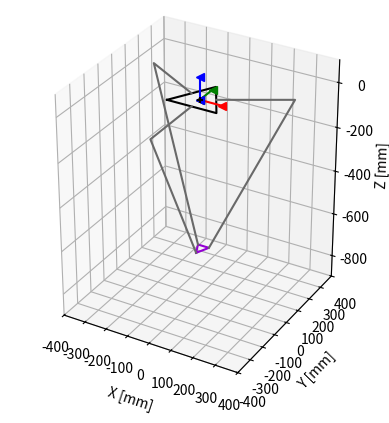

The matplotlib source for this figure:
"""
Closed form solutions to solve the Inverse Kinematics of Delta Robot

INPUT: Goal position
OUTPUT: Desired thetas

To run this code, 
1) Create a position object with your x, y, z goal coords
2) Create a deltaSolver object
3) Pass in your goal to the ik method of the deltaSolver

Example:
goal = position(x, y, z)
ds = deltaSolver()
ds.ik(goal) <-- Returns [theta1, theta2, theta3] as a list
"""

from math import sqrt
from scipy.optimize import fsolve
import numpy as np
from mpl_toolkits.mplot3d import Axes3D
import matplotlib.pyplot as plt
import time

pi = np.pi
arctan = np.arctan
sin = np.sin
cos = np.cos

RAD2DEG = 180.0/pi
DEG2RAD = pi/180.0

# POSITIVE MOTION OF THETA MOVES ARM DOWN! This is opposite the ODrive convention!

class position(object):
	def __init__(self, x, y, z):
		self.x = x
		self.y = y
		self.z = z

def rotz(theta):
	return np.array([[np.cos(theta), -np.sin(theta), 0], [np.sin(theta),  np.cos(theta), 0], [0, 0, 1]])

def roty(theta):
	return np.array([[np.cos(theta), 0, np.sin(theta)],[0, 1, 0], [-np.sin(theta), 0, np.cos(theta)]])

def rotx(theta):
	return np.array([[1, 0, 0], [0, np.cos(theta), -np.sin(theta)], [0, np.sin(theta),  np.cos(theta)]])


class deltaSolver(object):
	# Dimensions are in mm
	def __init__(self, sb = 219.97, sp = 51.11, L = 304.8, l = 759.57, h = 54.77, tht0 = (0, 0, 0), swivel_limit = 10*DEG2RAD):
		self.swivel_limit = swivel_limit
		(self.currTheta1, self.currTheta2, self.currTheta3) = tht0
		self.vel1 = 0
		self.vel2 = 0
		self.vel3 = 0
		#base equilateral triangle side (sb) = 219.97mm (=5in * 3/2 * 2/sqrt(3))
		#platform equilateral triangle side (sp) = 51.11mm
		#upper legs length (L) = 304.8mm (=12in)
		#lower legs parallelogram length (l) = 759.57mm
		#lower legs parallelogram width (h) = 54.77mm
		self.sb = sb
		self.sp = sp
		self.L = L
		self.l = l
		self.h = h
		#planar distance from {0} to near base side (wb)
		#planar distance from {0} to a base vertex (ub)
		#planar distance from {p} to a near platform side (wp)
		#planar distance from {p} to a platform vertex (up)
		self.wb = (sqrt(3)/6) * self.sb
		self.ub = (sqrt(3)/3) * self.sb
		self.wp = (sqrt(3)/6) * self.sp
		self.up = (sqrt(3)/3) * self.sp
		
		self.a = self.wb - self.up
		self.b = self.sp/2 - (sqrt(3)/2) * self.wb
		self.c = self.wp - self.wb/2

		(xx, yy, zz)=self.FK((self.currTheta1, self.currTheta2, self.currTheta3))
		self.x = xx
		self.y = yy
		self.z = zz
		self.endpt = (self.x, self.y, self.z)
		(th1, th2, th3) = self.ik(position(self.x, self.y, self.z))
		self.thts = (th1, th2, th3)
		self.fig = plt.figure()

		self.plot(position(xx,yy,zz))

	def check_workspace(self, goal):
		# Goal is a position object
		table_x_min = -620/2			# Placeholder numbers for now
		table_x_max = 620/2
		table_y_min = -610/2
		table_y_max = 610/2
		z_min = -1000
		z_max = 0

		x_valid = False
		y_valid = False
		z_valid = False
		
		if table_x_min <= goal.x <= table_x_max:
			x_valid = True

		if table_y_min <= goal.y <= table_y_max:
			y_valid = True

		if z_min <= goal.z <= z_max:
			z_valid = True

		return x_valid and y_valid and z_valid

	def solveTheta1(self, position):
		#Takes in an argument that is position class
		#Solves for Theta1
		E1 = 2*self.L*(position.y+self.a)
		F1 = 2*position.z*self.L
		G1 = position.x**2 + position.y**2 + position.z**2 + self.a**2 + self.L**2 + 2*position.y*self.a - self.l**2

		# Singularity condition because leg is aligned with y-axis
		if(G1 - E1 == 0):
			return 0

		return self.angleSolver(E1, F1, G1, 1)

	def solveTheta2(self, position):
		E2 = -self.L*(sqrt(3) * (position.x + self.b) + position.y + self.c)
		F2 = 2*position.z*self.L
		G2 = position.x**2 + position.y**2 + position.z**2 + self.b**2 + self.c**2 + self.L**2 + 2*(position.x*self.b + position.y*self.c) - self.l**2

		return self.angleSolver(E2, F2, G2, 2)

	def solveTheta3(self, position):
		E3 = self.L * (sqrt(3) * (position.x - self.b) - position.y - self.c)
		F3 = 2*position.z*self.L
		G3 = position.x**2 + position.y**2 + position.z**2 + self.b**2 + self.c**2 + self.L**2 + 2*(-position.x*self.b + position.y*self.c) - self.l**2

		return self.angleSolver(E3, F3, G3, 3)

	def angleSolver(self, E, F, G, thetaID):
		if (E**2 + F**2 - G**2) < 0:
			raise ValueError('Square root is negative in angleSolver')
		if (G - E) == 0:
			raise ValueError('Dividing by zero in angleSolver')

		t1 = (-F + sqrt(E**2 + F**2 - G**2))/(G - E)
		t2 = (-F - sqrt(E**2 + F**2 - G**2))/(G - E)
		thetaPossible1 = 2*arctan(t1)
		thetaPossible2 = 2*arctan(t2)

		if(thetaID == 1):
			currTheta = self.currTheta1
		
		elif(thetaID == 2):
			currTheta = self.currTheta2

		elif(thetaID == 3):
			currTheta = self.currTheta3

		# Calculate the difference between the possible angles that solves the quadratic with current angle. 
		thetaDiff1 = thetaPossible1 - currTheta
		thetaDiff2 = thetaPossible2 - currTheta
		# Return the theta that is closest to the current theta
		if(abs(thetaDiff1) < abs(thetaDiff2)):
			return thetaPossible1
		else:
			return thetaPossible2

	def ik(self, goal):
		if self.check_workspace(goal):
			return [self.solveTheta1(goal), self.solveTheta2(goal), self.solveTheta3(goal)]
		else:
			raise ValueError('Goal is outside of workspace')

	def FK(self,thts):
		# Works regardless of length unit. Angle units are in radians. 
		th1, th2, th3 = thts
		def simulEqns(inp):
			(x, y, z) = inp
			l = self.l
			L = self.L
			a = self.a
			b = self.b
			c = self.c
			eq1 = 2*z*L*sin(th1) + x*x + y*y + z*z - l*l + L*L + a*a + 2*y*a + 2*L*(y+a)*cos(th1) 
			eq2 = 2*z*L*sin(th2) + x*x + y*y + z*z - l*l + L*L + b*b + c*c + 2*x*b + 2*y*c - L*(sqrt(3)*(x+b)+y+c)*cos(th2) 
			eq3 = 2*z*L*sin(th3) + x*x + y*y + z*z - l*l + L*L + b*b + c*c - 2*x*b + 2*y*c + L*(sqrt(3)*(x-b)-y-c)*cos(th3)
			return (eq1, eq2, eq3)
		return fsolve(simulEqns,(0,0,-500))

	def vel(self, inputVec):
		#inputVec is a vector in meters per second. [xdot, ydot, zdot]
		
		a11 = self.x
		a12 = self.y+self.a + self.L*cos(self.currTheta1)
		a13 = self.z + self.L*sin(self.currTheta1)

		a21 = 2*(self.x+self.b) - sqrt(3)*self.L*cos(self.currTheta2)
		a22 = 2*(self.y + self.c) - self.L*cos(self.currTheta2)
		a23 = 2*(self.z + self.L*sin(self.currTheta2))

		a31 = 2*(self.x - self.b) + sqrt(3)*self.L*cos(self.currTheta3)
		a32 = 2*(self.y + self.c) - self.L*cos(self.currTheta3)
		a33 = 2*(self.z + self.L*sin(self.currTheta3))

		A = np.matrix([[a11, a12, a13], 
					   [a21, a22, a23], 
					   [a31, a32, a33]])

		b11 = self.L*((self.y + self.a)*sin(self.currTheta1) - self.z*cos(self.currTheta1))
		b22 = -self.L*((sqrt(3)*(self.x + self.b) + self.y + self.c)*sin(self.currTheta2) + 2*self.z*cos(self.currTheta2))
		b33 = self.L*((sqrt(3)*(self.x-self.b) - self.y - self.c)*sin(self.currTheta3) - 2*self.z*cos(self.currTheta3))
		
		B = np.matrix([[b11, 0, 0], 
					   [0, b22, 0], 
					   [0, 0, b33]])

		B_inv = np.linalg.inv(B)

		AB = np.matmul(A,B_inv)
		thetadot = np.matmul(AB, inputVec)

		#return a vector of the angle velocities. [omega1, omega2, omega3]
		return thetadot

	# All code below only for plotting simulation
	def plot(self, pos = position(0, 0, -500)):
		(x, y, z) = (pos.x, pos.y, pos.z)
		thts = self.ik(pos)

		ax = self.fig.add_subplot(111, projection='3d')
		self.ax = ax
		ax.set_xlim3d(-400, 400)
		ax.set_ylim3d(-400, 400)
		ax.set_zlim3d(-900, 100)
		plt.gca().set_aspect('equal', adjustable='box')
		plt.ion()
		plt.show()
		ax.set_xlabel('X [mm]')
		ax.set_ylabel('Y [mm]')
		ax.set_zlabel('Z [mm]')
		#Draw Origin
		ax.scatter(0,0,0, marker = '+', c = 'k')

		#Draw Base
		base1 = np.matrix([-self.sb/2,-self.wb,0]).transpose()
		base2 = np.matrix([self.sb/2,-self.wb,0]).transpose()
		base3 = np.matrix([0,self.ub,0]).transpose()
		basePts = np.hstack((base1, base2, base3, base1))
		basePts = np.array(basePts)
		ax.plot(basePts[0,:] ,basePts[1,:], basePts[2,:],c='k')
		
		#Plot Origin Axes
		p = np.array([0, 0, 0])
		a1 = p+np.array([100,0,0])
		a2 = p+np.array([0,100,0])
		a3 = p+np.array([0,0,100])
		ax.plot([p[0], a1[0]], [p[1], a1[1]], [p[2], a1[2]], c='r', marker = '<')
		ax.plot([p[0], a2[0]], [p[1], a2[1]], [p[2], a2[2]], c='g', marker = '<')
		ax.plot([p[0], a3[0]], [p[1], a3[1]], [p[2], a3[2]], c='b', marker = '<')

		#Plot End Platform
		p = np.array([[x, y, z]]).T
		BTp1 = p+np.array([[0, -self.up, 0]]).T
		BTp2 = p+np.array([[self.sp/2, self.up, 0]]).T
		BTp3 = p+np.array([[-self.sp/2, self.up, 0]]).T
		BTp = np.array(np.hstack((BTp1, BTp2, BTp3, BTp1)))
		self.myPts = ax.plot(BTp[0,:], BTp[1,:], BTp[2,:],c='darkviolet')

		#Plot linkages
		pt1B = np.array([[0,-self.wb,0]]).T
		pt1J = pt1B+np.array([[0, -self.L*cos(-thts[0]), self.L*sin(-thts[0])]]).T
		pt1P = BTp1
		pt2B = np.dot(rotz(2*np.pi/3), pt1B)
		pt2J = pt2B+np.dot(rotz(2*np.pi/3), np.array([[0, -self.L*cos(-thts[1]), self.L*sin(-thts[1])]]).T)
		pt2P = BTp2
		pt3B = np.dot(rotz(4*np.pi/3) , pt1B)
		pt3J = pt3B+np.dot(rotz(4*np.pi/3), np.array([[0, -self.L*cos(-thts[2]), self.L*sin(-self.thts[2])]]).T)
		pt3P = BTp3
		self.link1 = ax.plot([pt1B[0][0], pt1J[0][0], pt1P[0][0]], [pt1B[1][0], pt1J[1][0], pt1P[1][0]], [pt1B[2][0], pt1J[2][0], pt1P[2][0]], c='dimgrey')
		self.link2 = ax.plot([pt2B[0][0], pt2J[0][0], pt2P[0][0]], [pt2B[1][0], pt2J[1][0], pt2P[1][0]], [pt2B[2][0], pt2J[2][0], pt2P[2][0]], c='dimgrey')
		self.link3 = ax.plot([pt3B[0][0], pt3J[0][0], pt3P[0][0]], [pt3B[1][0], pt3J[1][0], pt3P[1][0]], [pt3B[2][0], pt3J[2][0], pt3P[2][0]], c='dimgrey')

		#Update the Figure
		self.fig.canvas.draw_idle()
		plt.pause(0.0001)

	def updatePlot(self, pos = position(0, 0, -500), color = None):
		if(color == None):
			(x, y, z) = (pos.x, pos.y, pos.z)
			thts = self.ik(pos)

			#Plot End Platform
			p = np.array([[x, y, z]]).T
			BTp1 = p+np.array([[0, -self.up, 0]]).T
			BTp2 = p+np.array([[self.sp/2, self.up, 0]]).T
			BTp3 = p+np.array([[-self.sp/2, self.up, 0]]).T
			BTp = np.array(np.hstack((BTp1, BTp2, BTp3, BTp1)))
			self.updateThings(self.myPts, BTp[0,:], BTp[1,:], BTp[2,:])

			#Plot linkages
			pt1B = np.array([[0,-self.wb,0]]).T
			pt1J = pt1B+np.array([[0, -self.L*cos(-thts[0]), self.L*sin(-thts[0])]]).T
			pt1P = BTp1
			pt2B = np.dot(rotz(2*np.pi/3), pt1B)
			pt2J = pt2B+np.dot(rotz(2*np.pi/3), np.array([[0, -self.L*cos(-thts[1]), self.L*sin(-thts[1])]]).T)
			pt2P = BTp2
			pt3B = np.dot(rotz(4*np.pi/3) , pt1B)
			pt3J = pt3B+np.dot(rotz(4*np.pi/3), np.array([[0, -self.L*cos(-thts[2]), self.L*sin(-thts[2])]]).T)
			pt3P = BTp3
			self.updateThings(self.link1, [pt1B[0][0], pt1J[0][0], pt1P[0][0]], [pt1B[1][0], pt1J[1][0], pt1P[1][0]], [pt1B[2][0], pt1J[2][0], pt1P[2][0]])
			self.updateThings(self.link2, [pt2B[0][0], pt2J[0][0], pt2P[0][0]], [pt2B[1][0], pt2J[1][0], pt2P[1][0]], [pt2B[2][0], pt2J[2][0], pt2P[2][0]])
			self.updateThings(self.link3, [pt3B[0][0], pt3J[0][0], pt3P[0][0]], [pt3B[1][0], pt3J[1][0], pt3P[1][0]], [pt3B[2][0], pt3J[2][0], pt3P[2][0]])

			#Update the Figure
			self.fig.canvas.draw_idle()
			plt.pause(0.1)
		else:
			self.ax.scatter(xs = pos[0], ys = pos[1],zs = pos[2], c = color)

	def update_lines(self, num, dataLines, lines) :
		for line, data in zip(lines, dataLines) :
			# note: there is no .set_data() for 3 dim data...
			line.set_data(data[0:2, num:num+2])
			line.set_3d_properties(data[2,num:num+2])
		return lines

	def updateThings(self, linesObj, xPts, yPts, zPts):
		linesObj[0].set_data(xPts, yPts)
		linesObj[0].set_3d_properties(zPts)

	def check_constraints(self, motorID, endpos, theta1):
		#endpos is a tuple

		#assign lengths
		length_to_motor = self.wb
		length_to_attach = self.up

		#create an array of the end position
		xe = np.array([endpos[0], endpos[1], endpos[2]])

		#all rotation matrices along the z axis
		if(motorID == 1):
			#rotation matrix is rotation -90 degrees
			rotation_matrix = rotz(-pi/2)
		if(motorID == 2):
			#rotation_matrix is rotation 120-90 degrees
			rotation_matrix = rotz(2*pi/3-pi/2)
		if(motorID == 3):
			#rotation matrix is rotation 240-90 degrees
			rotation_matrix = rotz(4*pi/3-pi/2)

		#rotate the end effector position so that the math is easy
		xe = np.dot(rotation_matrix,xe)

		#Find the end position of the attachment
		bvec = xe - np.array([0, length_to_attach, 0])
		x0 = np.array([length_to_motor, 0, 0])
		#Solve two equations to solve for theta3
		theta2 = np.arcsin((bvec[2] - x0[2] + self.L*np.cos(theta1))/(-self.l))
		theta3 = np.arcsin((bvec[0] - x0[0])/(self.l*np.cos(theta2)))
		print(theta1*RAD2DEG,theta2*RAD2DEG, (theta1+theta2)*RAD2DEG)

		#theta3 corresponds to the angle of the ball joint
		if(theta3 > self.swivel_limit):
			return False
		if(np.isnan(theta3) or np.isnan(theta2)):
		    return False
		if(theta1 >= pi/2):
		    return False
		if(theta1 <= -pi/2):
		    return False
		  
		return True


def testPlot():
	kin = deltaSolver()
	kin.plot()
	time.sleep(1)
	kin.updatePlot(position(0, 100, kin.z))
	time.sleep(1)
	kin.updatePlot(position(100, 100, kin.z))
	time.sleep(1)
	kin.updatePlot(position(100, -100, kin.z))
	time.sleep(1)
	kin.updatePlot(position(-100, -100, kin.z))
	time.sleep(1)
	kin.updatePlot(position(-100, 100, kin.z))
	time.sleep(1)
	kin.updatePlot(position(0, 100, kin.z))
	time.sleep(1)
	kin.updatePlot(position(0, 0, kin.z))
	time.sleep(1)

def testIK():
	ds = deltaSolver()
	goal = position(100, 100, -600)
	goal_list = [goal.x, goal.y, goal.z]
	print("Goal:", goal_list)
	print("Desired thetas:", ds.ik(goal))

def testvel():
	ds = deltaSolver()
	desired_vel = [5, 5, 0]
	print("Desired thetadots:", ds.vel(desired_vel))

if __name__ == "__main__":
	# Run testPlot to see plot simulation
	# Run testIK to see numerical desired thetas
	
	# testPlot()
	# testIK()
	testvel()
